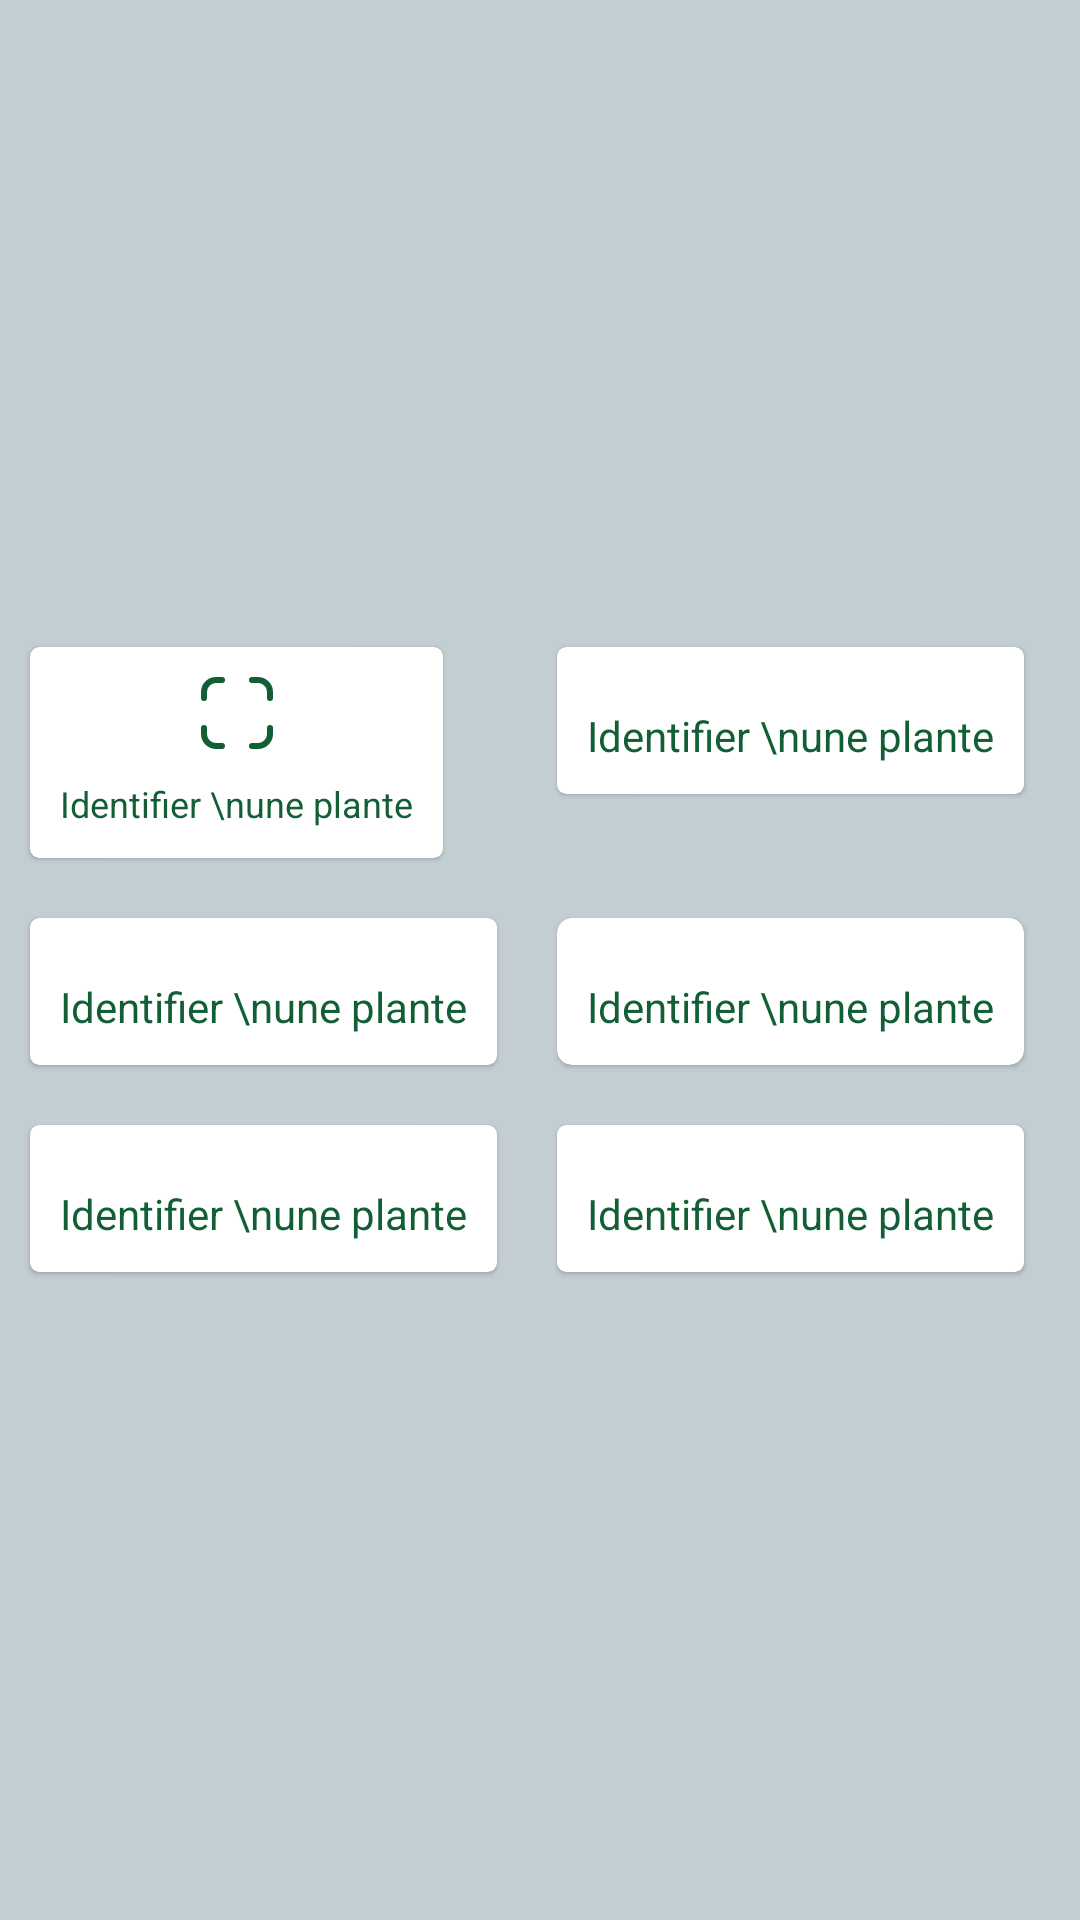

Reconstruct the res/layout file that produces this screen, plus the resources it refers to.
<!-- AndroidManifest.xml: application theme Theme.ConseilAgricole -->
<!-- res/layout/fragment_outil.xml -->
<?xml version="1.0" encoding="utf-8"?>
<RelativeLayout xmlns:android="http://schemas.android.com/apk/res/android"
    xmlns:tools="http://schemas.android.com/tools"
    android:layout_width="match_parent"
    xmlns:app="http://schemas.android.com/apk/res-auto"
    android:background="@color/homeBackground"
    android:layout_height="match_parent"
    tools:context=".outil.FragmentOutil">

    <GridLayout
        android:layout_width="wrap_content"
        android:columnCount="3"
        android:layout_height="wrap_content"
        android:layout_centerInParent="true"
       >
        <com.google.android.material.card.MaterialCardView
            android:id="@+id/card_identifier_plante"
            android:layout_margin="10dp"
            android:tooltipText="Identifier une plante"
            android:layout_width="wrap_content"
            android:layout_height="wrap_content"
            android:clickable="true"
            android:focusable="true"
            app:cardCornerRadius="3dp"
            >
            <LinearLayout
                android:padding="5dp"
                android:layout_width="match_parent"
                android:layout_height="match_parent"
                android:orientation="vertical">
                <ImageView
                    android:padding="5dp"

                    android:layout_width="match_parent"
                    android:layout_height="match_parent"
                    android:src="@drawable/developper_24"/>
                <TextView
                    android:padding="5dp"
                    android:layout_width="wrap_content"
                    android:layout_height="wrap_content"
                    android:gravity="center_horizontal"
                    android:textColor="@color/green"
                    android:textSize="12sp"
                    android:text="Identifier \nune plante"/>
            </LinearLayout>
        </com.google.android.material.card.MaterialCardView>
        <com.google.android.material.card.MaterialCardView
            android:layout_margin="10dp"
            android:layout_width="wrap_content"
            android:layout_height="wrap_content"
            android:clickable="true"
            android:focusable="true"
            app:cardCornerRadius="3dp"
            >
            <LinearLayout
                android:padding="5dp"
                android:layout_width="match_parent"
                android:layout_height="match_parent"
                android:orientation="vertical">
                <ImageView
                    android:padding="5dp"

                    android:layout_width="match_parent"
                    android:layout_height="match_parent"
                    android:src="@drawable/poubelle_24"/>
                <TextView
                    android:padding="5dp"
                    android:layout_width="wrap_content"
                    android:layout_height="wrap_content"
                    android:gravity="center_horizontal"
                    android:textColor="@color/green"
                    android:text="Identifier \nune plante"/>
            </LinearLayout>
        </com.google.android.material.card.MaterialCardView>
        <com.google.android.material.card.MaterialCardView

            android:layout_margin="10dp"
            android:layout_width="wrap_content"
            android:layout_height="wrap_content"
            android:clickable="true"
            android:focusable="true"
            app:cardCornerRadius="3dp"
            >
            <LinearLayout
                android:padding="5dp"
                android:layout_width="match_parent"
                android:layout_height="match_parent"
                android:orientation="vertical">
                <ImageView
                    android:padding="5dp"

                    android:layout_width="match_parent"
                    android:layout_height="match_parent"
                    android:src="@drawable/poubelle_24"/>
                <TextView
                    android:padding="5dp"
                    android:layout_width="wrap_content"
                    android:layout_height="wrap_content"
                    android:gravity="center_horizontal"
                    android:textColor="@color/green"
                    android:text="Identifier \nune plante"/>
            </LinearLayout>
        </com.google.android.material.card.MaterialCardView>
        <com.google.android.material.card.MaterialCardView

            android:layout_margin="10dp"
            android:layout_width="wrap_content"
            android:layout_height="wrap_content"
            android:clickable="true"
            android:focusable="true"
            app:cardCornerRadius="3dp"
            >
            <LinearLayout
                android:padding="5dp"
                android:layout_width="match_parent"
                android:layout_height="match_parent"
                android:orientation="vertical">
                <ImageView
                    android:padding="5dp"

                    android:layout_width="match_parent"
                    android:layout_height="match_parent"
                    android:src="@drawable/poubelle_24"/>
                <TextView
                    android:padding="5dp"
                    android:layout_width="wrap_content"
                    android:layout_height="wrap_content"
                    android:gravity="center_horizontal"
                    android:textColor="@color/green"
                    android:text="Identifier \nune plante"/>
            </LinearLayout>
        </com.google.android.material.card.MaterialCardView>
        <com.google.android.material.card.MaterialCardView

            android:layout_margin="10dp"
            android:layout_width="wrap_content"
            android:layout_height="wrap_content"
            android:clickable="true"
            android:focusable="true"
            app:cardCornerRadius="5dp"
            >
            <LinearLayout
                android:padding="5dp"
                android:layout_width="match_parent"
                android:layout_height="match_parent"
                android:orientation="vertical">
                <ImageView
                    android:padding="5dp"

                    android:layout_width="match_parent"
                    android:layout_height="match_parent"
                    android:src="@drawable/poubelle_24"/>
                <TextView
                    android:padding="5dp"
                    android:layout_width="wrap_content"
                    android:layout_height="wrap_content"
                    android:gravity="center_horizontal"
                    android:textColor="@color/green"
                    android:text="Identifier \nune plante"/>
            </LinearLayout>
        </com.google.android.material.card.MaterialCardView
  >
        <com.google.android.material.card.MaterialCardView

            android:layout_margin="10dp"
            android:layout_width="wrap_content"
            android:layout_height="wrap_content"
            android:clickable="true"
            android:focusable="true"
            app:cardCornerRadius="3dp"
            >
            <LinearLayout
                android:padding="5dp"
                android:layout_width="match_parent"
                android:layout_height="match_parent"
                android:orientation="vertical">
                <ImageView
                    android:padding="5dp"

                    android:layout_width="match_parent"
                    android:layout_height="match_parent"
                    android:src="@drawable/poubelle_24"/>
                <TextView
                    android:padding="5dp"
                    android:layout_width="wrap_content"
                    android:layout_height="wrap_content"
                    android:gravity="center_horizontal"
                    android:textColor="@color/green"
                    android:text="Identifier \nune plante"/>
            </LinearLayout>
        </com.google.android.material.card.MaterialCardView>
        <com.google.android.material.card.MaterialCardView

            android:layout_margin="10dp"
            android:layout_width="wrap_content"
            android:layout_height="wrap_content"
            android:clickable="true"
            android:focusable="true"
            app:cardCornerRadius="3dp"
            >
            <LinearLayout
                android:padding="5dp"
                android:layout_width="match_parent"
                android:layout_height="match_parent"
                android:orientation="vertical">
                <ImageView
                    android:padding="5dp"

                    android:layout_width="match_parent"
                    android:layout_height="match_parent"
                    android:src="@drawable/poubelle_24"/>
                <TextView
                    android:padding="5dp"
                    android:layout_width="wrap_content"
                    android:layout_height="wrap_content"
                    android:gravity="center_horizontal"
                    android:textColor="@color/green"
                    android:text="Identifier \nune plante"/>
            </LinearLayout>
        </com.google.android.material.card.MaterialCardView>
        <com.google.android.material.card.MaterialCardView

            android:layout_margin="10dp"
            android:layout_width="wrap_content"
            android:layout_height="wrap_content"
            android:clickable="true"
            android:focusable="true"
            app:cardCornerRadius="3dp"
            >
            <LinearLayout
                android:padding="5dp"
                android:layout_width="match_parent"
                android:layout_height="match_parent"
                android:orientation="vertical">
                <ImageView
                    android:padding="5dp"

                    android:layout_width="match_parent"
                    android:layout_height="match_parent"
                    android:src="@drawable/poubelle_24"/>
                <TextView
                    android:padding="5dp"
                    android:layout_width="wrap_content"
                    android:layout_height="wrap_content"
                    android:gravity="center_horizontal"
                    android:textColor="@color/green"
                    android:text="Identifier \nune plante"/>
            </LinearLayout>
        </com.google.android.material.card.MaterialCardView>
        <com.google.android.material.card.MaterialCardView

            android:layout_margin="10dp"
            android:layout_width="wrap_content"
            android:layout_height="wrap_content"
            android:clickable="true"
            android:focusable="true"
            app:cardCornerRadius="3dp"
            >
            <LinearLayout
                android:padding="5dp"
                android:layout_width="match_parent"
                android:layout_height="match_parent"
                android:orientation="vertical">
                <ImageView
                    android:padding="5dp"

                    android:layout_width="match_parent"
                    android:layout_height="match_parent"
                    android:src="@drawable/poubelle_24"/>
                <TextView
                    android:padding="5dp"
                    android:layout_width="wrap_content"
                    android:layout_height="wrap_content"
                    android:gravity="center_horizontal"
                    android:textColor="@color/green"
                    android:text="Identifier \nune plante"/>
            </LinearLayout>
        </com.google.android.material.card.MaterialCardView>


    </GridLayout>
</RelativeLayout>
<!-- resources referenced by this layout -->
<resources>
  <color name="green">#125F36</color>
  <color name="homeBackground">#C3CED3</color>
  <!-- drawable developper_24 (drawable) -->
  <vector xmlns:android="http://schemas.android.com/apk/res/android" android:width="24dp" android:height="24dp" android:viewportWidth="24" android:viewportHeight="24" android:tint="@color/green"><path android:fillColor="@android:color/white" android:pathData="M19,24H17a1,1,0,0,1,0-2h2a3,3,0,0,0,3-3V17a1,1,0,0,1,2,0v2A5.006,5.006,0,0,1,19,24Z"/><path android:fillColor="@android:color/white" android:pathData="M1,8A1,1,0,0,1,0,7V5A5.006,5.006,0,0,1,5,0H7A1,1,0,0,1,7,2H5A3,3,0,0,0,2,5V7A1,1,0,0,1,1,8Z"/><path android:fillColor="@android:color/white" android:pathData="M7,24H5a5.006,5.006,0,0,1-5-5V17a1,1,0,0,1,2,0v2a3,3,0,0,0,3,3H7a1,1,0,0,1,0,2Z"/><path android:fillColor="@android:color/white" android:pathData="M23,8a1,1,0,0,1-1-1V5a3,3,0,0,0-3-3H17a1,1,0,0,1,0-2h2a5.006,5.006,0,0,1,5,5V7A1,1,0,0,1,23,8Z"/></vector>
  <style name="Theme.ConseilAgricole" parent="Theme.MaterialComponents.Light.NoActionBar">
          
          <item name="colorPrimary">@color/white</item>
          <item name="colorPrimaryVariant">@color/green</item>
          <item name="colorOnPrimary">@color/white</item>
          
          <item name="colorSecondary">@color/teal_200</item>
          <item name="colorSecondaryVariant">@color/teal_700</item>
          <item name="colorOnSecondary">@color/black</item>
          
          <item name="android:statusBarColor" tools:targetApi="l">?attr/colorPrimaryVariant</item>
          
      </style>
  <color name="white">#FFFFFFFF</color>
  <color name="teal_200">#FF03DAC5</color>
  <color name="teal_700">#FF018786</color>
  <color name="black">#FF000000</color>
</resources>
